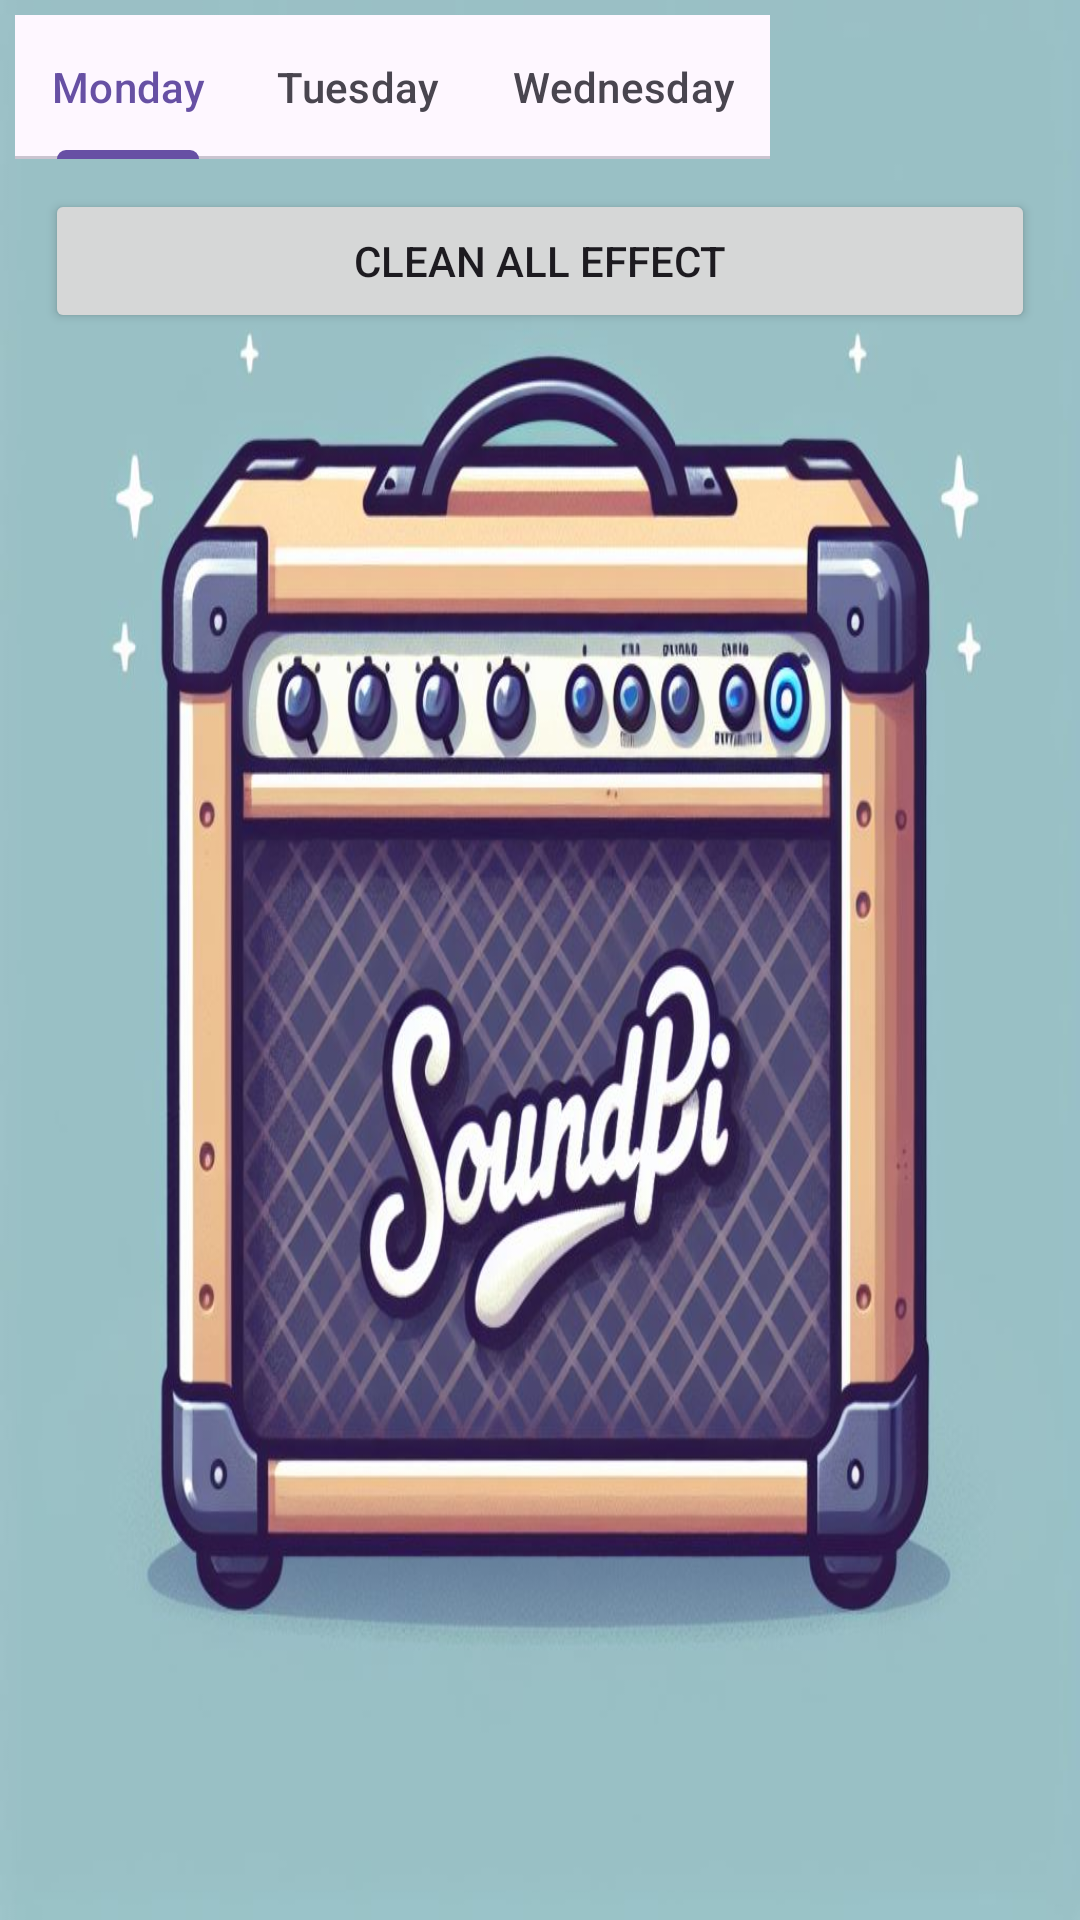

Reconstruct the res/layout file that produces this screen, plus the resources it refers to.
<!-- AndroidManifest.xml: activity theme Theme.SoundPiController.NoActionBar -->
<!-- res/layout/activity_main.xml -->
<?xml version="1.0" encoding="utf-8"?>
<LinearLayout xmlns:android="http://schemas.android.com/apk/res/android"
    xmlns:tools="http://schemas.android.com/tools"
    android:layout_width="match_parent"
    android:layout_height="match_parent"
    android:orientation="vertical"
    android:layout_margin="10dp"
    android:padding="5dp"
    tools:context=".MainActivity"
    android:background="@drawable/soundpi"
    >

    <LinearLayout
        android:orientation="vertical"
        android:layout_width="wrap_content"
        android:layout_height="wrap_content">

        <com.google.android.material.tabs.TabLayout
            android:layout_width="match_parent"
            android:layout_height="wrap_content">

            <com.google.android.material.tabs.TabItem
                android:layout_width="wrap_content"
                android:layout_height="wrap_content"
                android:text="Monday" />

            <com.google.android.material.tabs.TabItem
                android:layout_width="wrap_content"
                android:layout_height="wrap_content"
                android:text="Tuesday" />

            <com.google.android.material.tabs.TabItem
                android:layout_width="wrap_content"
                android:layout_height="wrap_content"
                android:text="Wednesday" />
        </com.google.android.material.tabs.TabLayout>

        <androidx.viewpager2.widget.ViewPager2
            android:layout_width="match_parent"
            android:layout_height="match_parent" />

    </LinearLayout>

    <include layout="@layout/controls" />

</LinearLayout>
<!-- res/layout/controls.xml (included above) -->
<?xml version="1.0" encoding="utf-8"?>
<LinearLayout xmlns:android="http://schemas.android.com/apk/res/android"
    android:layout_width="match_parent"
    android:layout_height="wrap_content"
    android:layout_margin="5dp">

    <Button
        android:id="@+id/clear_btn"
        android:layout_width="wrap_content"
        android:layout_height="wrap_content"
        android:layout_weight="1"
        android:layout_margin="5dp"
        android:text="Clean all effect" />

</LinearLayout>
<!-- resources referenced by this layout -->
<resources>
  <!-- drawable soundpi: jpeg bitmap (drawable, 113418 bytes) -->
  <style name="Theme.SoundPiController.NoActionBar">
          <item name="windowActionBar">false</item>
          <item name="windowNoTitle">true</item>
      </style>
</resources>
